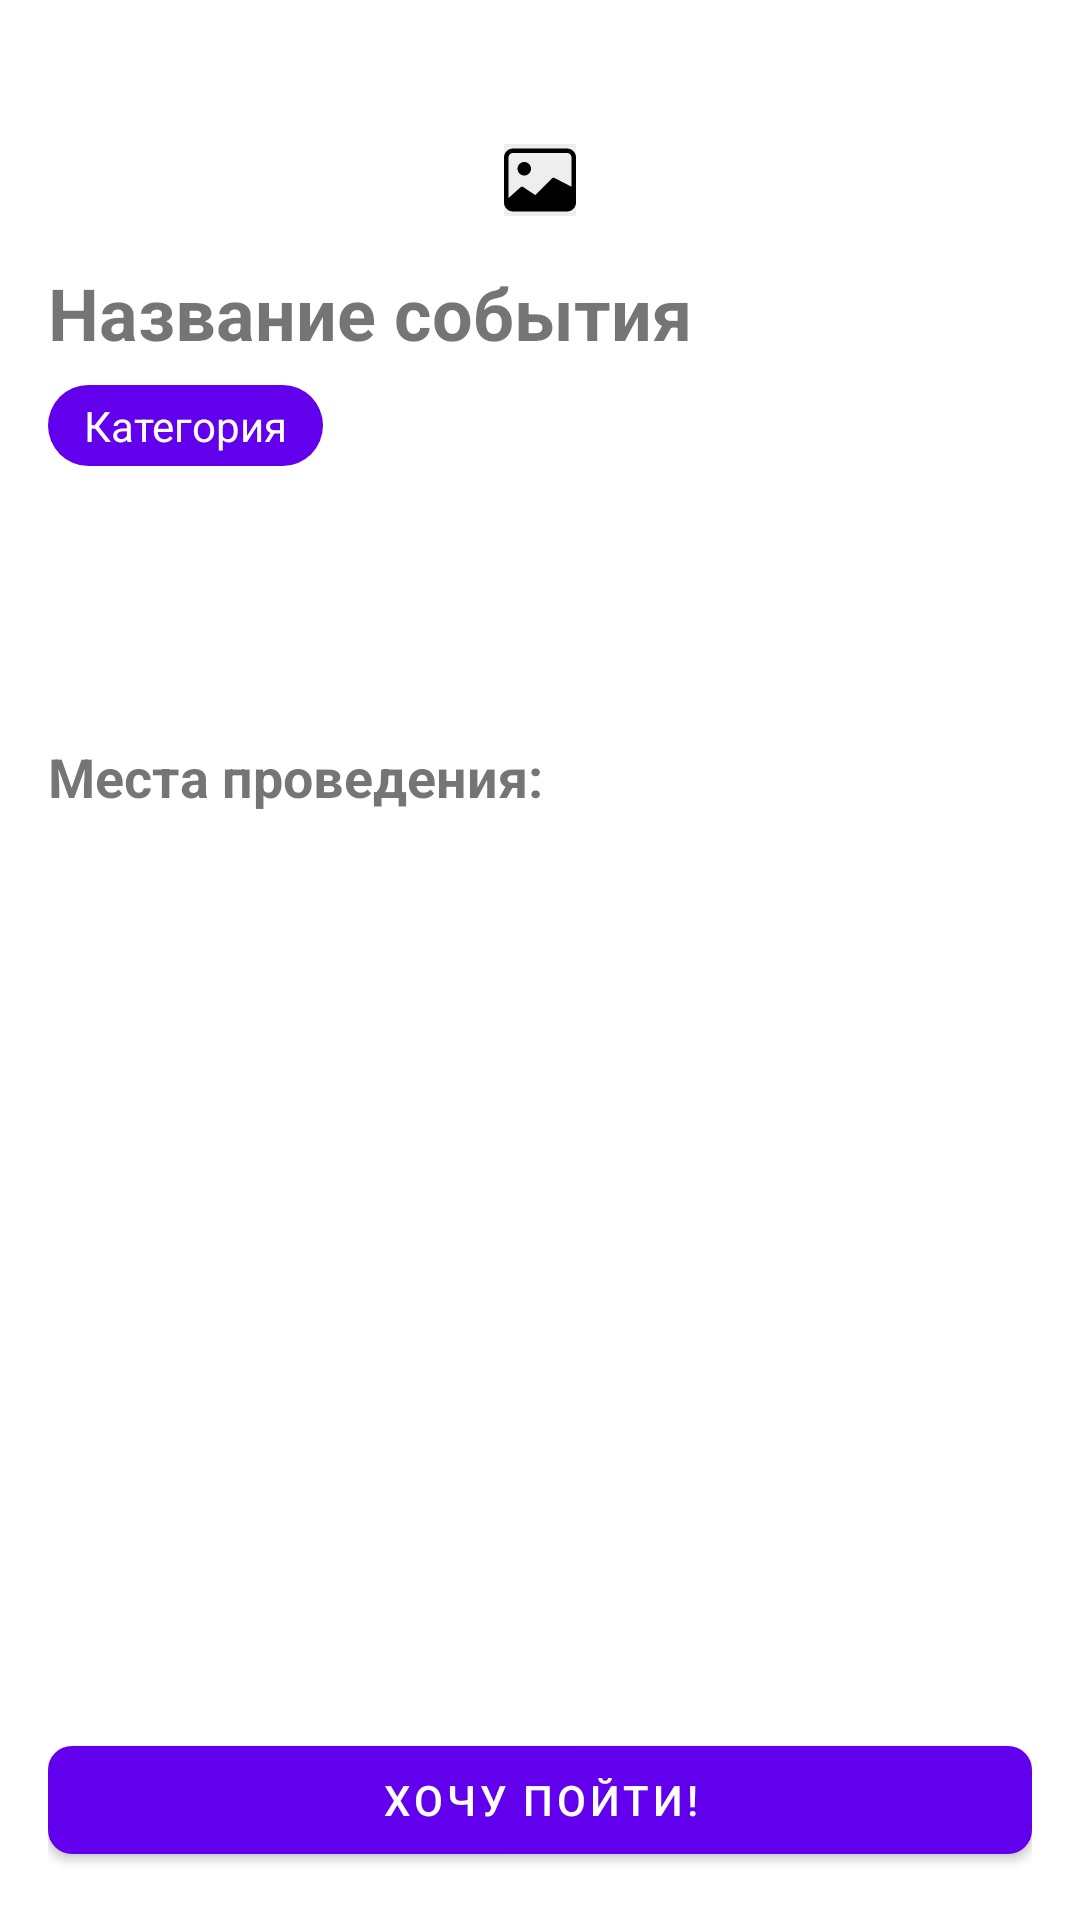

Here is an Android app screen rendered from its layout file. Give the layout XML and the strings, colors and styles it references.
<!-- AndroidManifest.xml: application theme Theme.MyApp -->
<!-- res/layout/event_feed_event_fragment_layout.xml -->
<?xml version="1.0" encoding="utf-8"?>
<androidx.constraintlayout.widget.ConstraintLayout xmlns:android="http://schemas.android.com/apk/res/android"
    xmlns:app="http://schemas.android.com/apk/res-auto"
    xmlns:tools="http://schemas.android.com/tools"
    android:layout_width="match_parent"
    android:layout_height="match_parent"
    android:background="@color/white"
    android:padding="16dp">

    <com.google.android.material.button.MaterialButton
        android:id="@+id/btn_back"
        android:layout_width="32dp"
        android:layout_height="32dp"
        style="@style/Widget.MaterialComponents.Button.TextButton"
        app:icon="@drawable/baseline_arrow_back_24"
        app:iconTint="@color/black"
        app:iconSize="24dp"
        android:backgroundTint="@android:color/transparent"
        android:contentDescription="@string/buttonBack_description"
        app:layout_constraintStart_toStartOf="parent"
        app:layout_constraintTop_toTopOf="parent"/>

    <ImageView
        android:id="@+id/eventImage"
        android:layout_width="wrap_content"
        android:layout_height="wrap_content"
        android:adjustViewBounds="true"
        android:background="@color/grey_200"
        android:maxHeight="400dp"
        android:scaleType="centerCrop"
        android:src="@drawable/ic_default_image"
        android:contentDescription="@string/imageEvent_description"
        app:layout_constraintEnd_toEndOf="parent"
        app:layout_constraintStart_toStartOf="parent"
        app:layout_constraintTop_toBottomOf="@id/btn_back" />

    <TextView
        android:id="@+id/event_name"
        android:layout_width="0dp"
        android:layout_height="wrap_content"
        android:layout_marginTop="16dp"
        android:text="@string/event_name"
        android:textSize="24sp"
        android:textStyle="bold"
        app:layout_constraintEnd_toEndOf="parent"
        app:layout_constraintStart_toStartOf="parent"
        app:layout_constraintTop_toBottomOf="@id/eventImage" />

    <TextView
        android:id="@+id/event_category"
        android:layout_width="wrap_content"
        android:layout_height="wrap_content"
        android:layout_marginTop="8dp"
        android:background="@drawable/category_bg"
        android:paddingHorizontal="12dp"
        android:paddingVertical="4dp"
        android:text="@string/Category"
        android:textColor="@color/white"
        android:textSize="14sp"
        app:layout_constraintStart_toStartOf="@id/event_name"
        app:layout_constraintTop_toBottomOf="@id/event_name" />

    <LinearLayout
        android:id="@+id/dates_container"
        android:layout_width="0dp"
        android:layout_height="wrap_content"
        android:layout_marginTop="16dp"
        android:orientation="vertical"
        app:layout_constraintEnd_toEndOf="@id/event_name"
        app:layout_constraintStart_toStartOf="@id/event_name"
        app:layout_constraintTop_toBottomOf="@id/event_category">

        <TextView
            android:id="@+id/event_start_date"
            android:layout_width="match_parent"
            android:layout_height="wrap_content"
            android:textSize="16sp" />

        <TextView
            android:id="@+id/event_end_date"
            android:layout_width="match_parent"
            android:layout_height="wrap_content"
            android:layout_marginTop="8dp"
            android:textSize="16sp" />
    </LinearLayout>

    <TextView
        android:id="@+id/locations_title"
        android:layout_width="0dp"
        android:layout_height="wrap_content"
        android:layout_marginTop="24dp"
        android:text="@string/locations_title"
        android:textSize="18sp"
        android:textStyle="bold"
        app:layout_constraintEnd_toEndOf="parent"
        app:layout_constraintStart_toStartOf="parent"
        app:layout_constraintTop_toBottomOf="@id/dates_container" />

    <androidx.recyclerview.widget.RecyclerView
        android:id="@+id/locations_recycler"
        android:layout_width="0dp"
        android:layout_height="0dp"
        android:layout_marginTop="8dp"
        app:layoutManager="androidx.recyclerview.widget.LinearLayoutManager"
        app:layout_constraintBottom_toTopOf="@id/buttons_container"
        app:layout_constraintEnd_toEndOf="parent"
        app:layout_constraintStart_toStartOf="parent"
        app:layout_constraintTop_toBottomOf="@id/locations_title"
        tools:listitem="@layout/item_location" />

    <androidx.constraintlayout.widget.ConstraintLayout
        android:id="@+id/buttons_container"
        android:layout_width="0dp"
        android:layout_height="wrap_content"
        android:layout_marginTop="16dp"
        app:layout_constraintBottom_toBottomOf="parent"
        app:layout_constraintEnd_toEndOf="parent"
        app:layout_constraintStart_toStartOf="parent"
        app:layout_constraintTop_toBottomOf="@id/locations_recycler">

        <com.google.android.material.button.MaterialButton
            android:id="@+id/btn_attend"
            android:layout_width="0dp"
            android:layout_height="wrap_content"
            android:text="@string/btn_attend"
            android:textColor="@color/white"
            app:cornerRadius="8dp"
            app:iconPadding="0dp"
            app:layout_constraintBottom_toBottomOf="parent"
            app:layout_constraintEnd_toStartOf="@id/btn_tinder"
            app:layout_constraintHorizontal_chainStyle="spread"
            app:layout_constraintStart_toStartOf="parent"
            app:layout_constraintTop_toTopOf="parent"/>

        <com.google.android.material.button.MaterialButton
            android:id="@+id/btn_tinder"
            android:layout_width="0dp"
            android:layout_height="wrap_content"
            android:text="@string/btn_tinder"
            android:textColor="@color/white"
            android:visibility="gone"
            app:cornerRadius="8dp"
            app:iconPadding="0dp"
            app:layout_constraintBottom_toBottomOf="parent"
            app:layout_constraintEnd_toEndOf="parent"
            app:layout_constraintStart_toEndOf="@id/btn_attend"
            app:layout_constraintTop_toTopOf="parent"/>
    </androidx.constraintlayout.widget.ConstraintLayout>

</androidx.constraintlayout.widget.ConstraintLayout>
<!-- res/layout/item_location.xml (included above) -->
<?xml version="1.0" encoding="utf-8"?>
<androidx.cardview.widget.CardView
    xmlns:android="http://schemas.android.com/apk/res/android"
    xmlns:app="http://schemas.android.com/apk/res-auto"
    xmlns:tools="http://schemas.android.com/tools"
    android:layout_width="match_parent"
    android:layout_height="wrap_content"
    android:layout_marginBottom="8dp"
    app:cardCornerRadius="8dp"
    app:cardElevation="2dp"
    app:strokeColor="@color/grey_300"
    app:strokeWidth="1dp">

    <LinearLayout
        android:layout_width="match_parent"
        android:layout_height="wrap_content"
        android:orientation="horizontal"
        android:padding="12dp">

        <ImageView
            android:layout_width="24dp"
            android:layout_height="24dp"
            android:layout_gravity="center_vertical"
            android:layout_marginEnd="12dp"
            android:src="@drawable/ic_pin_black_png"
            app:tint="@color/purple_500" />

        <TextView
            android:id="@+id/location_text"
            android:layout_width="0dp"
            android:layout_height="wrap_content"
            android:layout_weight="1"
            android:text="Ул. Пушкина, д. Колотушкина"
            android:textSize="16sp"
            tools:ignore="RtlSymmetry" />

    </LinearLayout>
</androidx.cardview.widget.CardView>
<!-- resources referenced by this layout -->
<resources>
  <color name="black">#FF000000</color>
  <color name="grey_200">#EEEEEE</color>
  <color name="grey_300">#E0E0E0</color>
  <color name="purple_500">#6200EE</color>
  <color name="white">#FFFFFFFF</color>
  <!-- drawable category_bg (drawable) -->
  <?xml version="1.0" encoding="utf-8"?>
  <shape xmlns:android="http://schemas.android.com/apk/res/android"
      android:shape="rectangle">
      <corners android:radius="16dp" />
      <solid android:color="@color/purple_500" />
  </shape>
  <!-- drawable ic_default_image (drawable) -->
  <?xml version="1.0" encoding="utf-8"?>
  <vector xmlns:android="http://schemas.android.com/apk/res/android"
      android:width="24dp"
      android:height="24dp"
      android:viewportWidth="24"
      android:viewportHeight="24">
  
      <path
          android:fillColor="#000000"
          android:pathData="M9.003 8.25C9.003 8.84674 8.76595 9.41903 8.34399 9.84099C7.92203 10.2629 7.34974 10.5 6.753 10.5C6.15626 10.5 5.58397 10.2629 5.16201 9.84099C4.74005 9.41903 4.503 8.84674 4.503 8.25C4.503 7.65326 4.74005 7.08097 5.16201 6.65901C5.58397 6.23705 6.15626 6 6.753 6C7.34974 6 7.92203 6.23705 8.34399 6.65901C8.76595 7.08097 9.003 7.65326 9.003 8.25Z" />
      <path
          android:fillColor="#000000"
          android:pathData="M3.003 1.5C2.20735 1.5 1.44429 1.81607 0.88168 2.37868C0.319071 2.94129 0.003 3.70435 0.003 4.5V19.5C0.003 20.2956 0.319071 21.0587 0.88168 21.6213C1.44429 22.1839 2.20735 22.5 3.003 22.5H21.003C21.7986 22.5 22.5617 22.1839 23.1243 21.6213C23.6869 21.0587 24.003 20.2956 24.003 19.5V4.5C24.003 3.70435 23.6869 2.94129 23.1243 2.37868C22.5617 1.81607 21.7986 1.5 21.003 1.5H3.003ZM21.003 3C21.4008 3 21.7824 3.15804 22.0637 3.43934C22.345 3.72064 22.503 4.10218 22.503 4.5V14.25L16.8375 11.3295C16.6968 11.259 16.5376 11.2346 16.3822 11.2596C16.2269 11.2847 16.0834 11.3579 15.972 11.469L10.407 17.034L6.417 14.376C6.27294 14.2801 6.10014 14.237 5.92791 14.2539C5.75567 14.2709 5.5946 14.3468 5.472 14.469L1.503 18V4.5C1.503 4.10218 1.66104 3.72064 1.94234 3.43934C2.22364 3.15804 2.60518 3 3.003 3H21.003Z" />
  </vector>
  <!-- drawable ic_pin_black_png: png bitmap (drawable, 1037 bytes) -->
  <string name="Category">Категория</string>
  <string name="btn_attend">Хочу пойти!</string>
  <string name="btn_tinder">Подбор спутника</string>
  <string name="buttonBack_description">Button for back</string>
  <string name="event_name">Название события</string>
  <string name="imageEvent_description">Event image</string>
  <string name="locations_title">Места проведения:</string>
  <style name="Theme.MyApp" parent="Theme.MaterialComponents.DayNight.NoActionBar">
          <item name="colorOnPrimary">@color/toolbar_icon_color</item>
      </style>
  <color name="toolbar_icon_color">#1E1E1E</color>
</resources>
